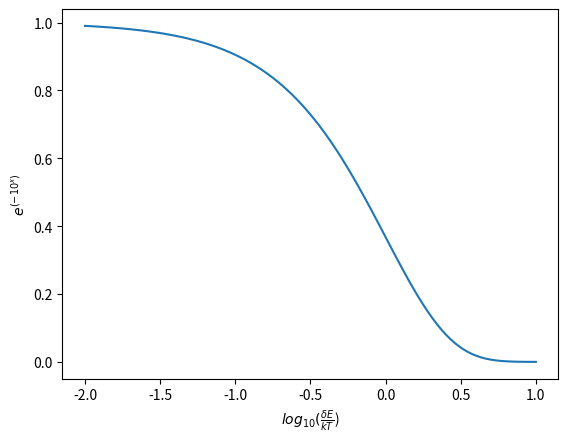

Reproduce this figure in Python.
#!/usr/bin/env python
# [redacted]
# 2/11/16: Changed to modularize function being plotted as def

import sys, math
import numpy as np
from scipy.optimize import leastsq
import matplotlib.pyplot as plt

def Boltzmann(xrange):
   # Plot e^(E/kt) with xarray expressed as ratios in exponent, from xrange[0] to xrange[1]
   # Work with logarithmic x data
   xstart = math.log10(xrange[0])
   xstop = math.log10(xrange[1])
   numsteps = 100
   increment = (xstop-xstart)/numsteps
   xdata = [xstart]
   for i in range(100):
      xdata.append(xdata[-1] + increment)
   xarray = np.array(xdata)
   yarray = np.exp(-1 * 10**xarray)
   xlabel = r'$log_{10} (\frac{\delta E}{kT}$)'
   ylabel = r'$e^{\left( -10^x \right)}$'
   return (xarray, xlabel, yarray, ylabel)

(x_data, x_label, y_data, y_label) = Boltzmann((0.01, 10))
plt.plot(x_data, y_data)
plt.xlabel(x_label)
plt.ylabel(y_label)
plt.show()
#plt.savefig('test.png')
